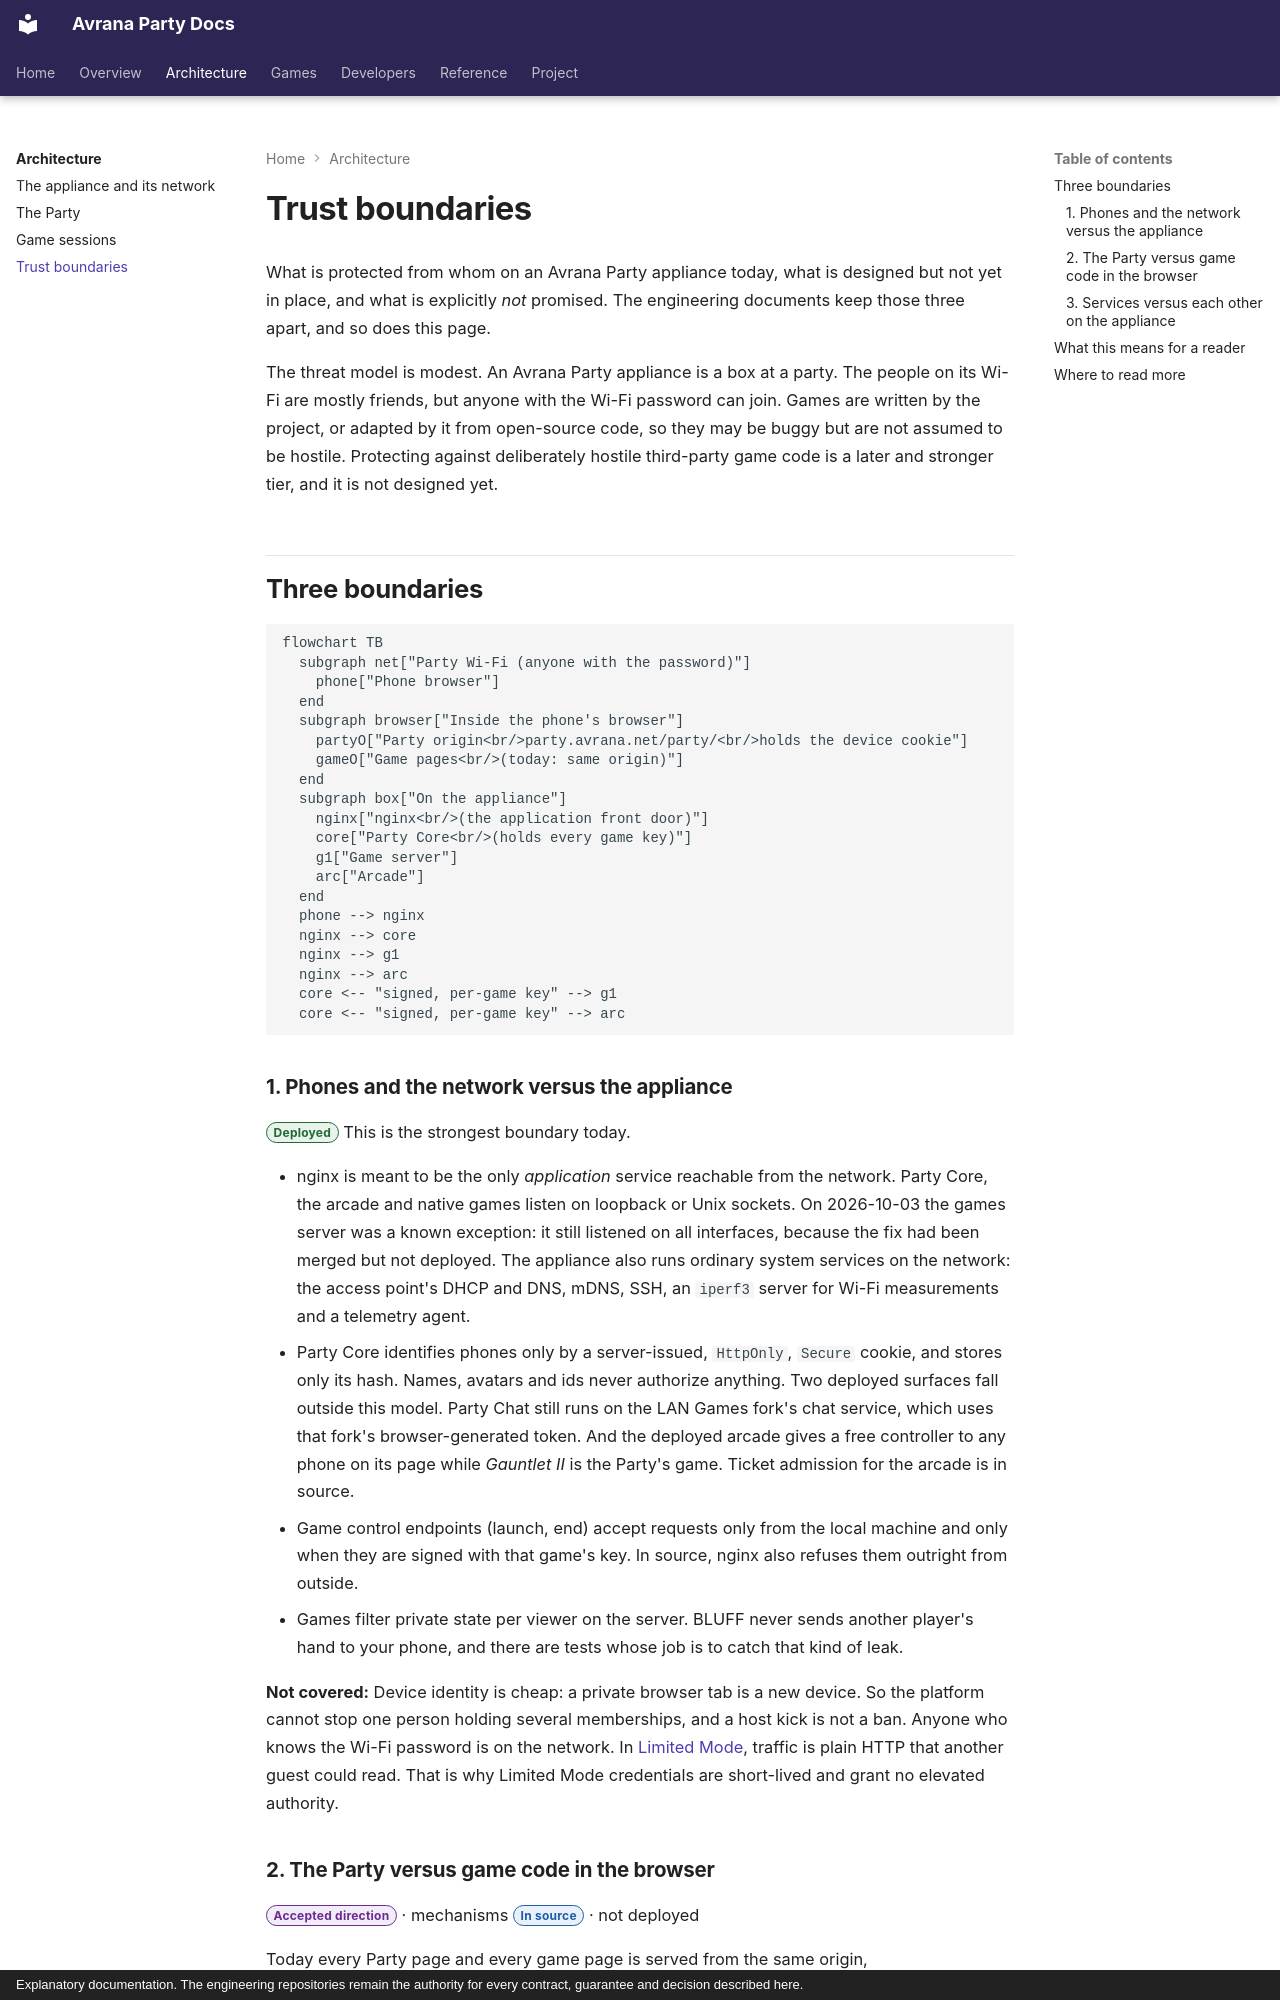

repository: rcnechamkin/avrana-party-docs · page: architecture/trust-boundaries/index.html · generator: mkdocs · copyright: Explanatory documentation. The engineering repositories remain the authority for every contract, guarantee and decision described here.

---
title: Trust boundaries
description: What is protected from whom on an Avrana Party appliance today, what is not, and the accepted plan to tighten it.
sources:
  - avrana-party:docs/adr/0003-ids-and-keys.md
  - avrana-party:docs/adr/0013-party-and-game-browser-origins.md
  - avrana-party:docs/adr/0016-service-identities-and-local-trust-boundary.md
  - avrana-party:docs/design/BROWSER-ORIGINS.md
  - avrana-party:docs/SYSTEM.md
  - avrana-party:contracts/service-boundary.v1.json
  - avrana-party:deploy/games/avrana-game@.service
  - avrana-party:avrana/party/identity.py
  - avrana-party:avrana-party.nginx
  - avrana-party:docs/runbooks/network.md
  - avrana-party:docs/adr/0009-arcade-party-provider.md
  - avrana-party:web/party/lib/party-chat.js
verified: 2026-10-10
---

# Trust boundaries

What is protected from whom on an Avrana Party appliance today, what is designed but not yet in
place, and what is explicitly *not* promised. The engineering documents keep those three apart,
and so does this page.

The threat model is modest. An Avrana Party appliance is a box at a party. The people on its
Wi-Fi are mostly friends, but anyone with the Wi-Fi password can join. Games are written by the
project, or adapted by it from open-source code, so they may be buggy but are not assumed to be
hostile. Protecting against deliberately hostile third-party game code is a later and stronger
tier, and it is not designed yet.

## Three boundaries

```mermaid
flowchart TB
  subgraph net["Party Wi-Fi (anyone with the password)"]
    phone["Phone browser"]
  end
  subgraph browser["Inside the phone's browser"]
    partyO["Party origin<br/>party.avrana.net/party/<br/>holds the device cookie"]
    gameO["Game pages<br/>(today: same origin)"]
  end
  subgraph box["On the appliance"]
    nginx["nginx<br/>(the application front door)"]
    core["Party Core<br/>(holds every game key)"]
    g1["Game server"]
    arc["Arcade"]
  end
  phone --> nginx
  nginx --> core
  nginx --> g1
  nginx --> arc
  core <-- "signed, per-game key" --> g1
  core <-- "signed, per-game key" --> arc
```

### 1. Phones and the network versus the appliance

<span class="avr-badge deployed">Deployed</span> This is the strongest boundary today.

- nginx is meant to be the only *application* service reachable from the network. Party Core,
  the arcade and native games listen on loopback or Unix sockets. On 2026-10-03 the games
  server was a known exception: it still listened on all interfaces, because the fix had been
  merged but not deployed. The appliance also runs ordinary system services on the network:
  the access point's DHCP and DNS, mDNS, SSH, an `iperf3` server for Wi-Fi measurements and a
  telemetry agent.
- Party Core identifies phones only by a server-issued, `HttpOnly`, `Secure` cookie, and stores
  only its hash. Names, avatars and ids never authorize anything. Two deployed surfaces fall
  outside this model. Party Chat still runs on the LAN Games fork's chat service, which uses that
  fork's browser-generated token. And the deployed arcade gives a free controller to any phone
  on its page while *Gauntlet II* is the Party's game. Ticket admission for the arcade is in
  source.
- Game control endpoints (launch, end) accept requests only from the local machine and only
  when they are signed with that game's key. In source, nginx also refuses them outright from
  outside.
- Games filter private state per viewer on the server. BLUFF never sends another player's hand
  to your phone, and there are tests whose job is to catch that kind of leak.

**Not covered:** Device identity is cheap: a private browser tab is a new device. So the
platform cannot stop one person holding several memberships, and a host kick is not a ban.
Anyone who knows the Wi-Fi password is on the network. In
[Limited Mode](appliance-and-network.md#full-mode-and-limited-mode), traffic is plain HTTP that
another guest could read. That is why Limited Mode credentials are short-lived and grant no
elevated authority.
